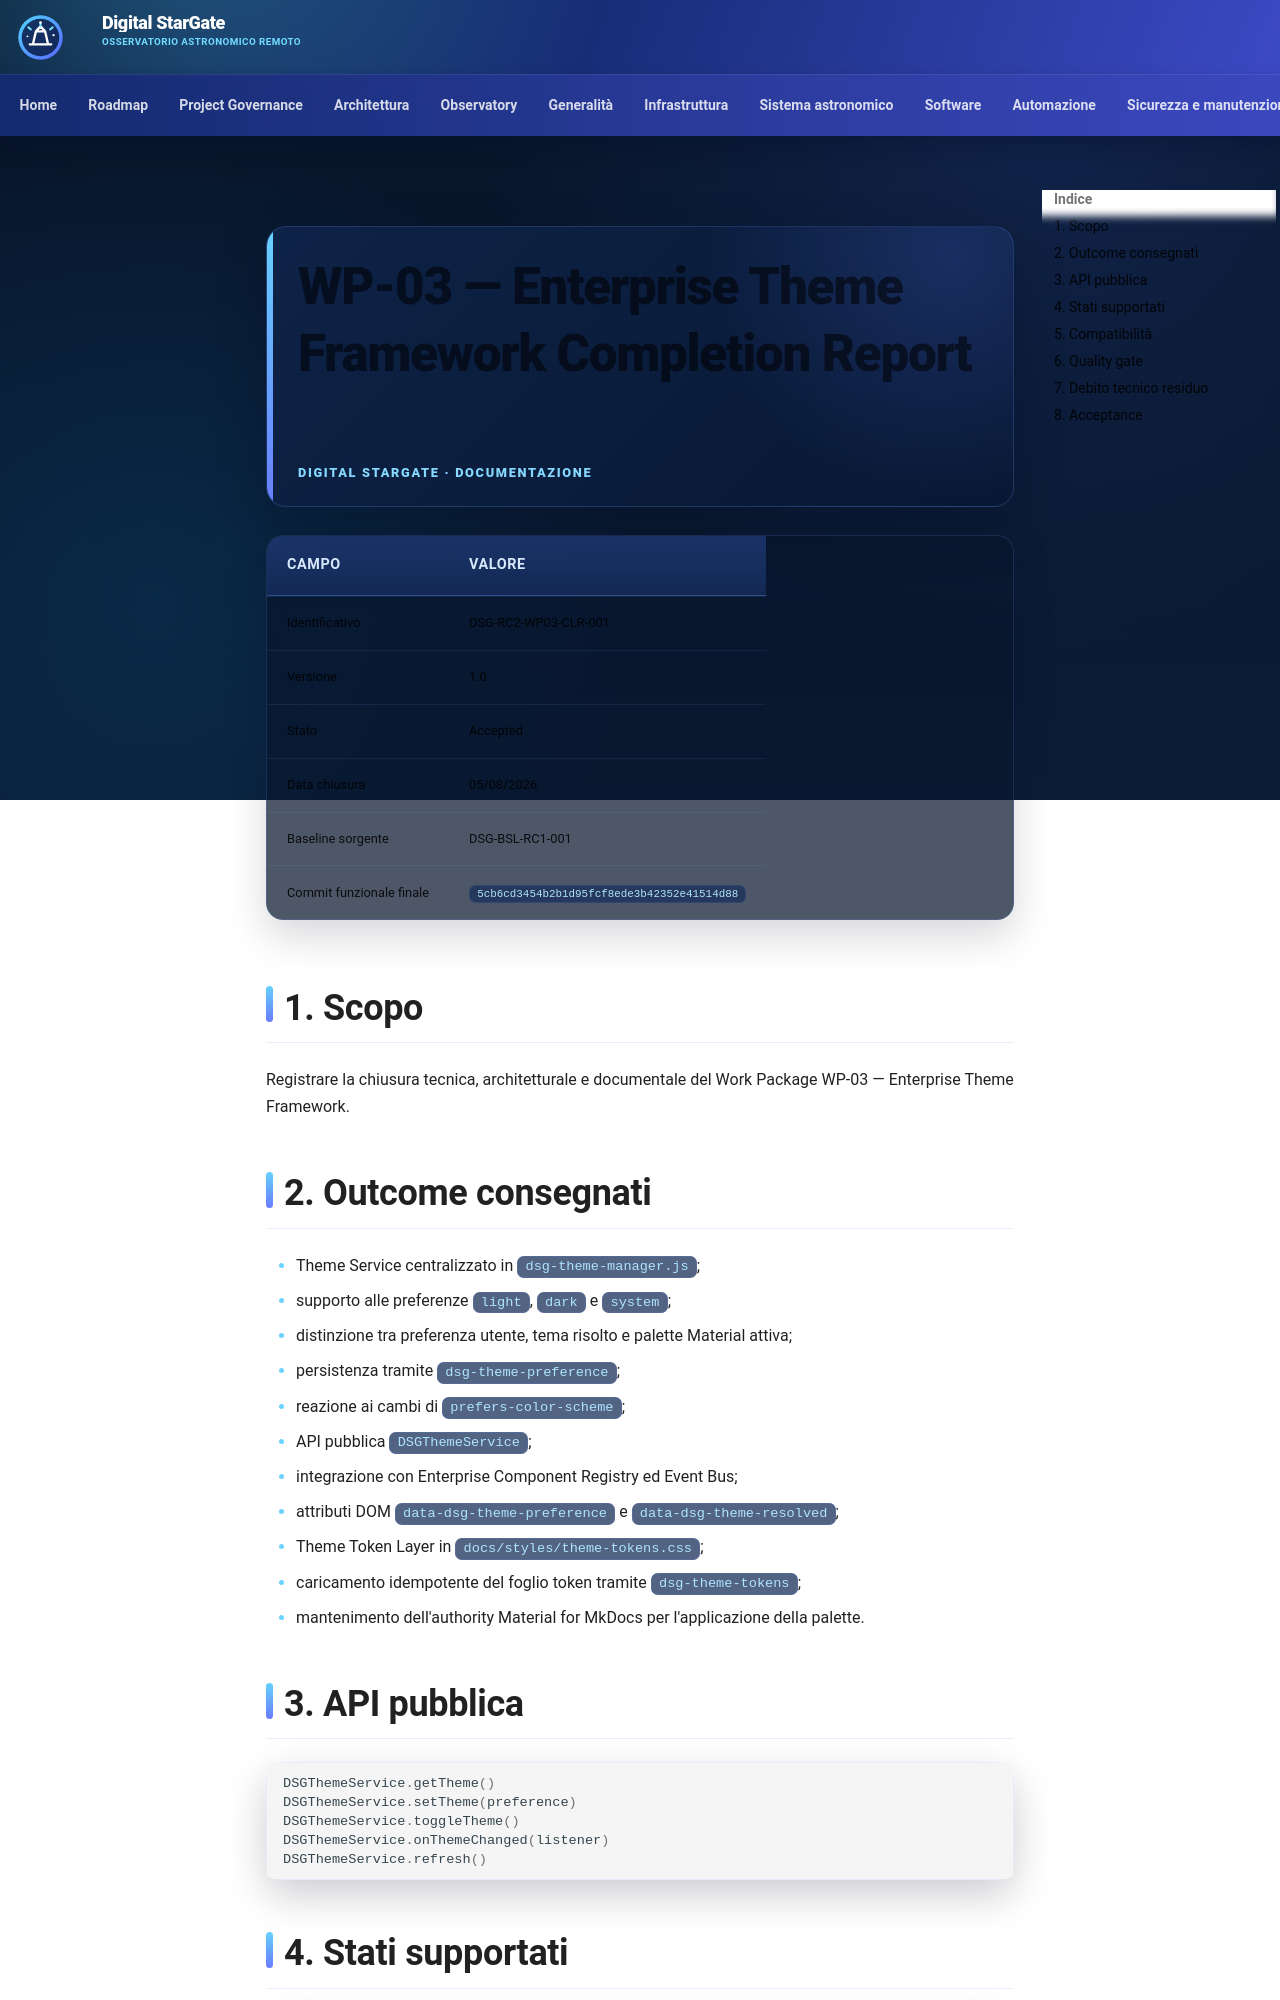

repository: maininimassimo-bit/digital-stargate-manual · page: architecture/validation/WP-03-Enterprise-Theme-Framework-Completion-Report/index.html · generator: mkdocs

# WP-03 — Enterprise Theme Framework Completion Report

| Campo | Valore |
|---|---|
| Identificativo | DSG-RC2-WP03-CLR-001 |
| Versione | 1.0 |
| Stato | Accepted |
| Data chiusura | 05/08/2026 |
| Baseline sorgente | DSG-BSL-RC1-001 |
| Commit funzionale finale | `5cb6cd3454b2b1d95fcf8ede3b42352e41514d88` |

## 1. Scopo

Registrare la chiusura tecnica, architetturale e documentale del Work Package WP-03 — Enterprise Theme Framework.

## 2. Outcome consegnati

- Theme Service centralizzato in `dsg-theme-manager.js`;
- supporto alle preferenze `light`, `dark` e `system`;
- distinzione tra preferenza utente, tema risolto e palette Material attiva;
- persistenza tramite `dsg-theme-preference`;
- reazione ai cambi di `prefers-color-scheme`;
- API pubblica `DSGThemeService`;
- integrazione con Enterprise Component Registry ed Event Bus;
- attributi DOM `data-dsg-theme-preference` e `data-dsg-theme-resolved`;
- Theme Token Layer in `docs/styles/theme-tokens.css`;
- caricamento idempotente del foglio token tramite `dsg-theme-tokens`;
- mantenimento dell'authority Material for MkDocs per l'applicazione della palette.

## 3. API pubblica

```javascript
DSGThemeService.getTheme()
DSGThemeService.setTheme(preference)
DSGThemeService.toggleTheme()
DSGThemeService.onThemeChanged(listener)
DSGThemeService.refresh()
```
